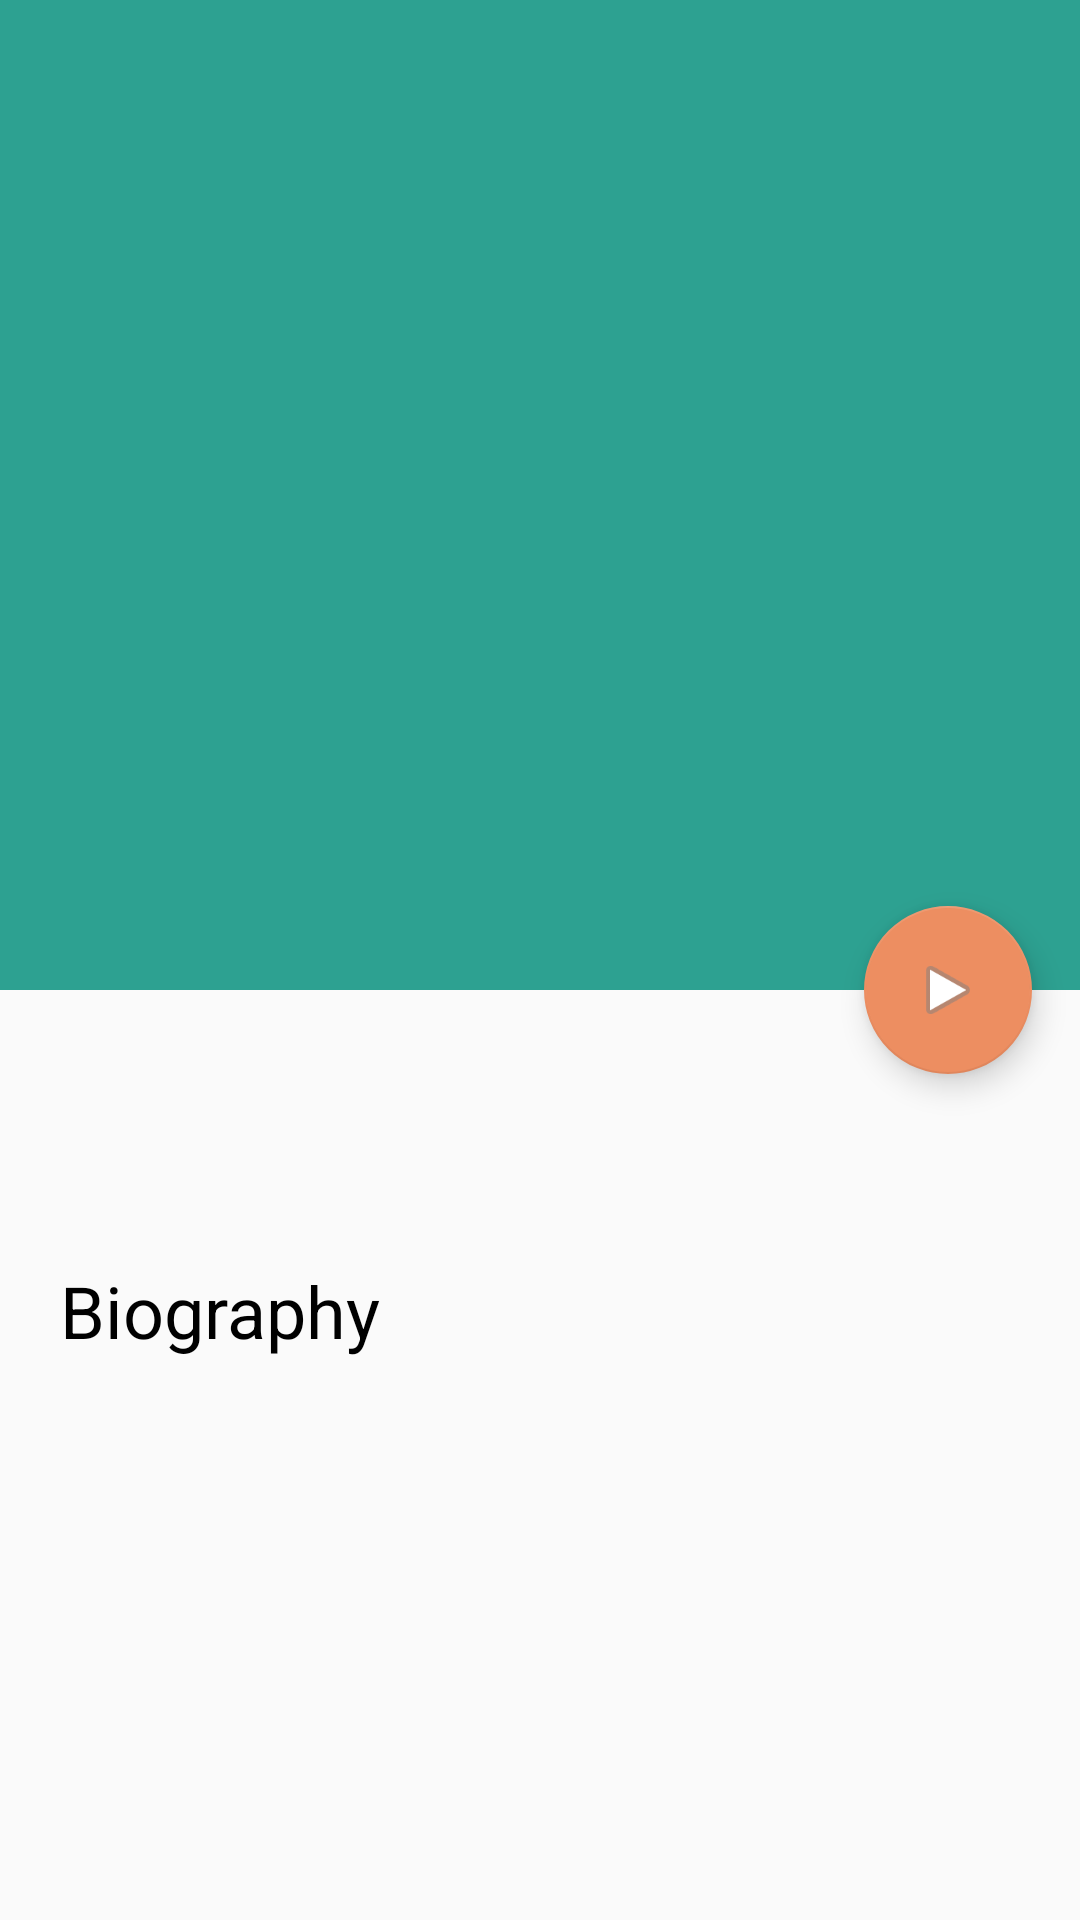

Layout XML and referenced resources for this Android screen:
<!-- AndroidManifest.xml: application theme AppTheme -->
<!-- res/layout/activity_detail.xml -->
<android.support.design.widget.CoordinatorLayout xmlns:android="http://schemas.android.com/apk/res/android"
    xmlns:app="http://schemas.android.com/apk/res-auto"
    xmlns:tools="http://schemas.android.com/tools"
    android:layout_width="match_parent"
    android:layout_height="match_parent"
    android:fitsSystemWindows="true"
    tools:context=".ItemDetailActivity"
    tools:ignore="MergeRootFrame">

    <android.support.design.widget.AppBarLayout
        android:id="@+id/app_bar"
        android:layout_width="match_parent"
        android:layout_height="@dimen/app_bar_height"
        android:fitsSystemWindows="true"
        android:theme="@style/ThemeOverlay.AppCompat.Dark.ActionBar">

        <android.support.design.widget.CollapsingToolbarLayout
            android:id="@+id/toolbar_layout"
            style="@style/CollapsingToolbar"
            android:layout_width="match_parent"
            android:layout_height="match_parent"
            android:fitsSystemWindows="true"
            app:layout_scrollFlags="scroll|exitUntilCollapsed">

            <ImageView
                android:id="@+id/header_image"
                style="@style/ArtistDetailImage"
                android:layout_width="match_parent"
                android:layout_height="match_parent"
                android:contentDescription="@string/artist_image_description"
                android:transitionName="@string/artist_transition_name"
                app:layout_collapseMode="parallax"
                tools:src="@drawable/test" />


            <View
                android:id="@+id/header_image_gradient"
                style="@style/ArtistDetailImageBack"
                android:layout_alignBottom="@+id/image"
                android:visibility="gone" />

            <android.support.v7.widget.Toolbar
                android:id="@+id/detail_toolbar"
                android:layout_width="match_parent"
                android:layout_height="?attr/actionBarSize"
                app:layout_collapseMode="pin"
                app:popupTheme="@style/ThemeOverlay.AppCompat.Light" />

        </android.support.design.widget.CollapsingToolbarLayout>
    </android.support.design.widget.AppBarLayout>


    <android.support.v4.widget.NestedScrollView
        android:id="@+id/item_detail_container"
        style="@style/ArtistItem"
        android:layout_width="match_parent"
        android:layout_height="match_parent"
        app:layout_behavior="@string/appbar_scrolling_view_behavior">


        <RelativeLayout
            android:id="@+id/artist_info"
            android:layout_width="match_parent"
            android:layout_height="wrap_content">

            <TextView
                android:id="@+id/artist_genres"
                style="@style/ArtistSubText"
                android:layout_width="wrap_content"
                android:layout_height="wrap_content"
                tools:text="pop, rnb, rap" />

            <TextView
                android:id="@+id/artist_tracks"
                style="@style/ArtistSubText"
                android:layout_width="wrap_content"
                android:layout_height="wrap_content"
                android:layout_below="@+id/artist_genres"
                tools:text="22 альбома, 57 песен" />

            <TextView
                android:id="@+id/artist_desc_label"
                style="@style/ArtistTitle"
                android:layout_width="wrap_content"
                android:layout_height="wrap_content"
                android:layout_below="@+id/artist_tracks"
                android:text="@string/artist_description_label" />

            <TextView
                android:id="@+id/artist_desc"
                style="@style/Text"
                android:layout_width="wrap_content"
                android:layout_height="wrap_content"
                android:layout_below="@+id/artist_desc_label"
                tools:text="обладатель трёх премии Грэмми, американский певец, автор песен, продюсер, актёр, филантроп. В 2009 году журнал Billboard поставил Ни-Йо на 57 место в рейтинге «Артисты десятилетия»." />

        </RelativeLayout>


    </android.support.v4.widget.NestedScrollView>

    <android.support.design.widget.FloatingActionButton
        android:id="@+id/fab"
        style="@style/FloatButton"
        android:layout_width="wrap_content"
        android:layout_height="wrap_content"
        android:src="@android:drawable/ic_media_play"
        app:layout_anchor="@+id/item_detail_container"
        app:layout_anchorGravity="top|end" />


</android.support.design.widget.CoordinatorLayout>
<!-- resources referenced by this layout -->
<resources>
  <dimen name="app_bar_height">330dp</dimen>
  <string name="artist_description_label">Biography</string>
  <string name="artist_image_description">Artist Image</string>
  <string name="artist_transition_name">image_transition_view</string>
  <style name="ArtistDetailImage">
          <item name="android:fitsSystemWindows">true</item>
          <item name="android:scaleType">centerCrop</item>
          <item name="layout_collapseMode">parallax</item>
      </style>
  <style name="ArtistDetailImageBack">
          <item name="android:layout_width">match_parent</item>
          <item name="android:layout_height">@dimen/image_detail_back_height</item>
          <item name="android:layout_gravity">bottom|start</item>
          <item name="android:background">@drawable/scrim_bottom</item>
      </style>
  <style name="ArtistItem">
          <item name="android:padding">@dimen/list_item_padding</item>
          <item name="android:background">?android:attr/selectableItemBackground</item>
      </style>
  <style name="ArtistSubText" parent="SubText">
          <item name="android:textSize">@dimen/artist_sub_text_size</item>
          <item name="android:layout_marginTop">@dimen/artist_sub_text_margin</item>
          <item name="android:layout_marginBottom">@dimen/artist_sub_text_margin</item>
      </style>
  <style name="ArtistTitle" parent="Text">
          <item name="android:textSize">@dimen/artist_title_size</item>
          <item name="android:layout_marginTop">@dimen/artist_title_margin</item>
      </style>
  <style name="FloatButton">
          <item name="android:layout_margin">@dimen/fab_margin</item>
          <item name="android:layout_gravity">center_vertical|start</item>
  
      </style>
  <style name="Text">
          <item name="android:textSize">@dimen/text_size</item>
          <item name="android:textColor">@color/text</item>
      </style>
  <style name="AppTheme" parent="Theme.AppCompat.Light.DarkActionBar">
          
          <item name="colorPrimary">@color/colorPrimary</item>
          <item name="colorPrimaryDark">@color/colorPrimaryDark</item>
          <item name="colorAccent">@color/colorAccent</item>
          <item name="colorControlHighlight">@color/colorAccentTransparent</item>
      </style>
  <dimen name="image_detail_back_height">150dp</dimen>
  <!-- drawable scrim_bottom (drawable) -->
  <?xml version="1.0" encoding="utf-8"?>
  <shape xmlns:android="http://schemas.android.com/apk/res/android">
      <gradient
          android:angle="90"
          android:startColor="@android:color/black"
          android:centerColor="@color/black_trans80"
          android:endColor="@android:color/transparent"/>
  </shape>
  <dimen name="list_item_padding">20dp</dimen>
  <style name="SubText">
          <item name="android:textSize">@dimen/sub_text_size</item>
          <item name="android:textColor">@color/subText</item>
      </style>
  <dimen name="artist_sub_text_size">15sp</dimen>
  <dimen name="artist_sub_text_margin">5dp</dimen>
  <dimen name="artist_title_size">24sp</dimen>
  <dimen name="artist_title_margin">10dp</dimen>
  <dimen name="expanded_title_margin_bottom">32dp</dimen>
  <dimen name="expanded_title_margin_end">64dp</dimen>
  <dimen name="expanded_title_margin_start">48dp</dimen>
  <dimen name="fab_margin">16dp</dimen>
  <dimen name="text_size">17sp</dimen>
  <color name="text">#000000</color>
  <color name="colorPrimary">#2da191</color>
  <color name="colorPrimaryDark">#01877a</color>
  <color name="colorAccent">#ed8e61</color>
  <color name="colorAccentTransparent">#33ed8e61</color>
  <color name="black_trans80">#14000000</color>
  <dimen name="sub_text_size">16sp</dimen>
  <color name="subText">#aaaaaa</color>
</resources>
